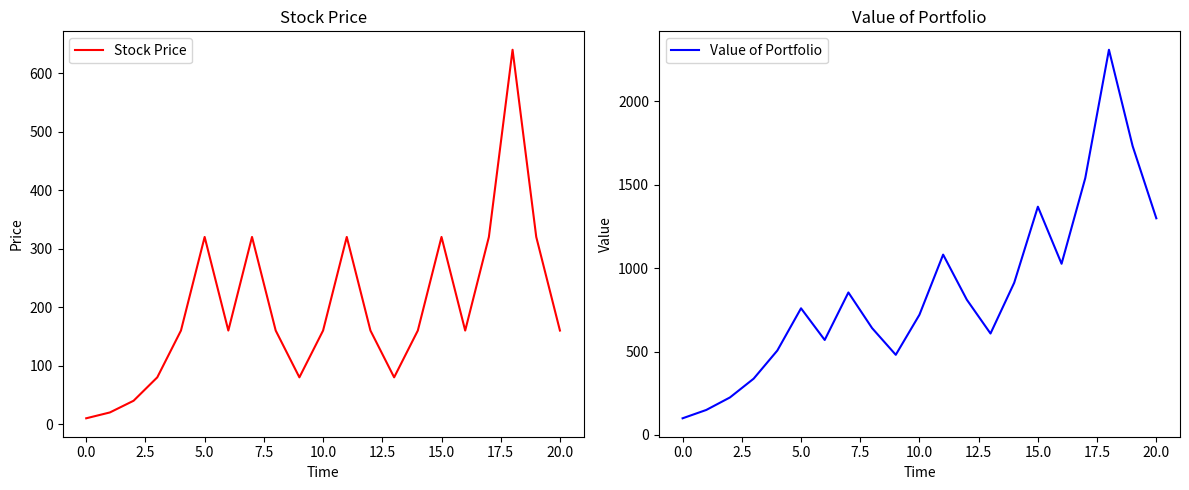

Generate this figure with matplotlib:
import matplotlib.pyplot as plt
import numpy as np 

## PARAMETERS  
p = 1/2
u = 2
d = 0.5
n = 20
r = 0
s0 = 10
nsims = 100000
k = 1.5
#############

fstar = p/(1-d) - (1-p)/(u-1)
print('f* = ', fstar)


InitialValue = 100
Values = [InitialValue]

Path = np.random.choice((0,1), size=n, p = [1-p, p])
stockprice = [s0]
for j in range(n):
    if Path[j] == 1:
        stockprice.append(stockprice[-1]*u)
        Values.append(fstar*Values[-1]*u + (1-fstar)*Values[-1]*(1+r))
    else:
        stockprice.append(stockprice[-1]*d)
        Values.append(fstar*Values[-1]*d + (1-fstar)*Values[-1]*(1+r))

fig, (ax1, ax2) = plt.subplots(1, 2, figsize=(12, 5))

ax1.plot(range(n+1), stockprice, color='red', label='Stock Price')
ax1.legend()
ax1.set_title('Stock Price')
ax1.set_xlabel('Time')
ax1.set_ylabel('Price')

ax2.plot(range(n+1), Values, color='blue', label='Value of Portfolio')
ax2.legend()
ax2.set_title('Value of Portfolio')
ax2.set_xlabel('Time')
ax2.set_ylabel('Value')

plt.tight_layout()  # Adjust layout to prevent overlap
plt.savefig('q8.png')
plt.close()

print(np.zeros(len(range(4))))
